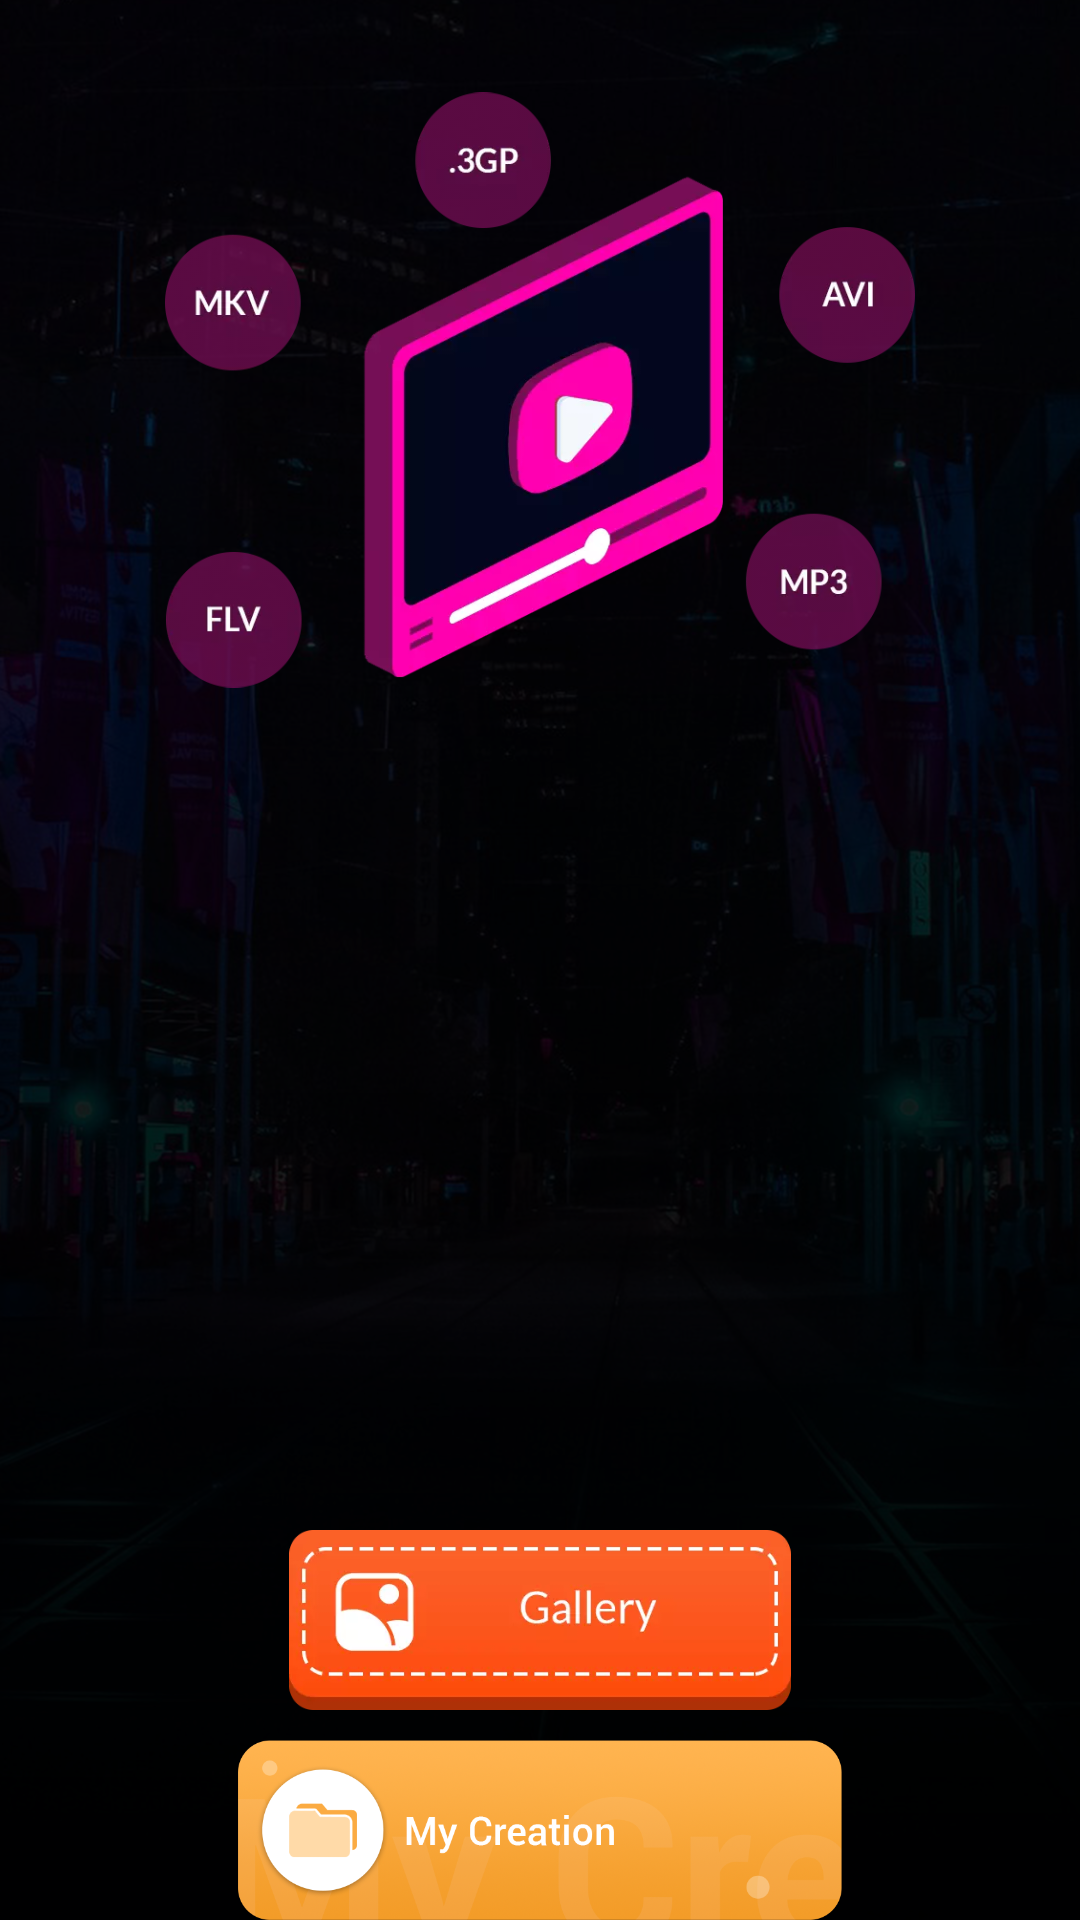

Android layout source for this screen:
<!-- AndroidManifest.xml: application theme AppTheme -->
<!-- res/layout/activity_home.xml -->
<?xml version="1.0" encoding="utf-8"?>
<RelativeLayout xmlns:android="http://schemas.android.com/apk/res/android"
    android:layout_width="match_parent"
    android:layout_height="match_parent">

    <ImageView
        android:layout_width="match_parent"
        android:layout_height="match_parent"
        android:scaleType="centerCrop"
        android:src="@drawable/main_bg" />

    <ImageView
        android:src="@drawable/image__"
        android:layout_margin="@dimen/_5sdp"
        android:layout_centerHorizontal="true"
        android:layout_width="@dimen/_250sdp"
        android:layout_height="@dimen/_250sdp" />

    <LinearLayout
        android:layout_width="match_parent"
        android:layout_height="wrap_content"
        android:layout_alignParentBottom="true"
        android:orientation="vertical">

        <ImageView
            android:id="@+id/lin_camera"
            android:layout_width="wrap_content"
            android:layout_height="@dimen/_120sdp"
            android:padding="@dimen/_15sdp"
            android:src="@drawable/camera" />

        <ImageView
            android:id="@+id/lin_gallery"
            android:layout_width="wrap_content"
            android:layout_height="@dimen/_60sdp"
            android:layout_margin="@dimen/_10sdp"
            android:layout_weight="1"
            android:src="@drawable/gallery" />

        <ImageView
            android:id="@+id/lin_my_creation"
            android:layout_width="wrap_content"
            android:layout_height="@dimen/_60sdp"
            android:layout_margin="@dimen/_15sdp"
            android:layout_weight="1"
            android:src="@drawable/my_creation" />

    </LinearLayout>
</RelativeLayout>
<!-- resources referenced by this layout -->
<resources>
  <dimen name="_10sdp">10dp</dimen>
  <dimen name="_250sdp">250dp</dimen>
  <dimen name="_5sdp">5dp</dimen>
  <dimen name="_60sdp">60dp</dimen>
  <!-- drawable camera: png bitmap (drawable, 115413 bytes) -->
  <!-- drawable gallery: webp bitmap (drawable, 7378 bytes) -->
  <!-- drawable image__: webp bitmap (drawable, 27486 bytes) -->
  <!-- drawable main_bg: png bitmap (drawable, 879769 bytes) -->
  <!-- drawable my_creation: png bitmap (drawable, 182230 bytes) -->
  <style name="AppTheme" parent="Theme.AppCompat.Light.NoActionBar">
          <item name="android:actionOverflowButtonStyle">@style/OverFlow</item>
          <item name="android:fontFamily">serif</item>
          <item name="colorAccent">@color/colorAccent</item>
          <item name="colorPrimary">@color/colorPrimary</item>
          <item name="colorPrimaryDark">@color/colorPrimaryDark</item>
      </style>
  <style name="OverFlow">
          <item name="android:src">@drawable/ic_menu_more</item>
      </style>
  <color name="colorAccent">#ff4b4b</color>
  <color name="colorPrimary">#ff4b4b</color>
  <color name="colorPrimaryDark">#000000</color>
</resources>
